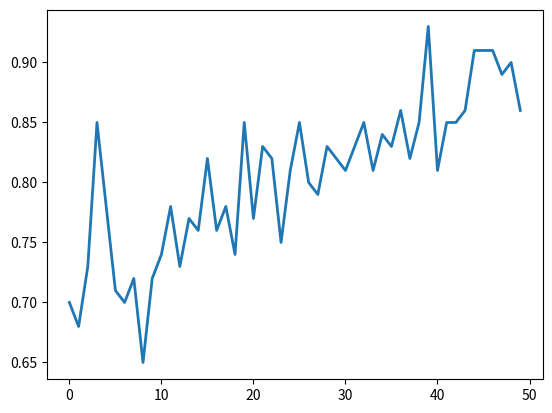

This figure's Python source:
import matplotlib.pyplot as plt

a = [0.7, 0.68, 0.73, 0.85, 0.78, 0.71, 0.7, 0.72, 0.65, 0.72, 0.74, 0.78, 0.73, 0.77, 0.76, 0.82, 0.76, 0.78, 0.74, 0.85,
0.77, 0.83, 0.82, 0.75, 0.81, 0.85, 0.8, 0.79, 0.83, 0.82, 0.81, 0.83, 0.85, 0.81,
0.84, 0.83, 0.86, 0.82, 0.85, 0.93, 0.81, 0.85, 0.85, 0.86, 0.91, 0.91, 0.91, 0.89, 0.9, 0.86]

fig = plt.figure()
ax = fig.add_subplot(1, 1, 1)
lines = ax.plot(a, '-', lw=2)
plt.show()
